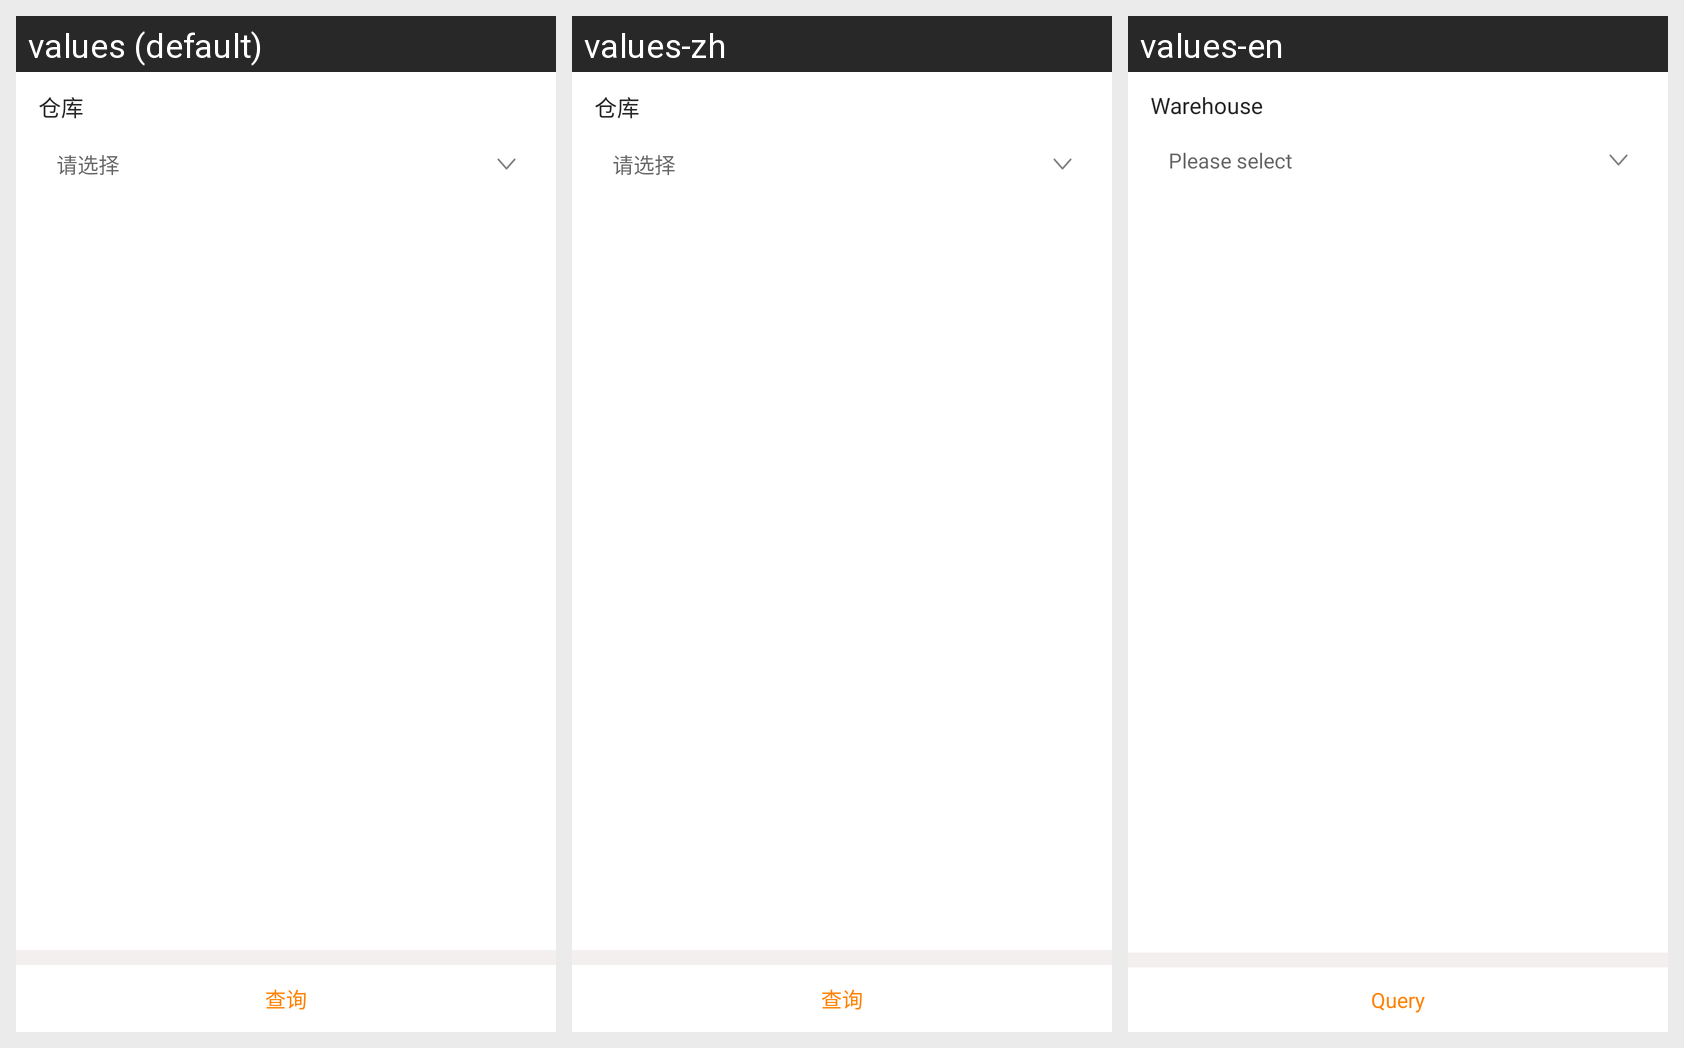

Locale-by-locale string values for the Android screen shown in this grid:
Android screen res/layout/fra_jlsx_pd.xml rendered under 3 locales, left to right: values (default), values-zh, values-en. Device: Nexus 5 (rendered at 1080×1920; each locale shown at half size, 540×960, under a caption strip naming it); theme AppTheme.
Strings drawn on this screen, with the default value and each locale's value (text and hints the layout hard-codes, and strings that could not be matched under every locale, appear in the picture but are not listed):

ck
  values: 仓库
  values-zh: 仓库
  values-en: Warehouse

qxz
  values: 请选择
  values-zh: 请选择
  values-en: Please select

cx
  values: 查询
  values-zh: 查询
  values-en: Query
